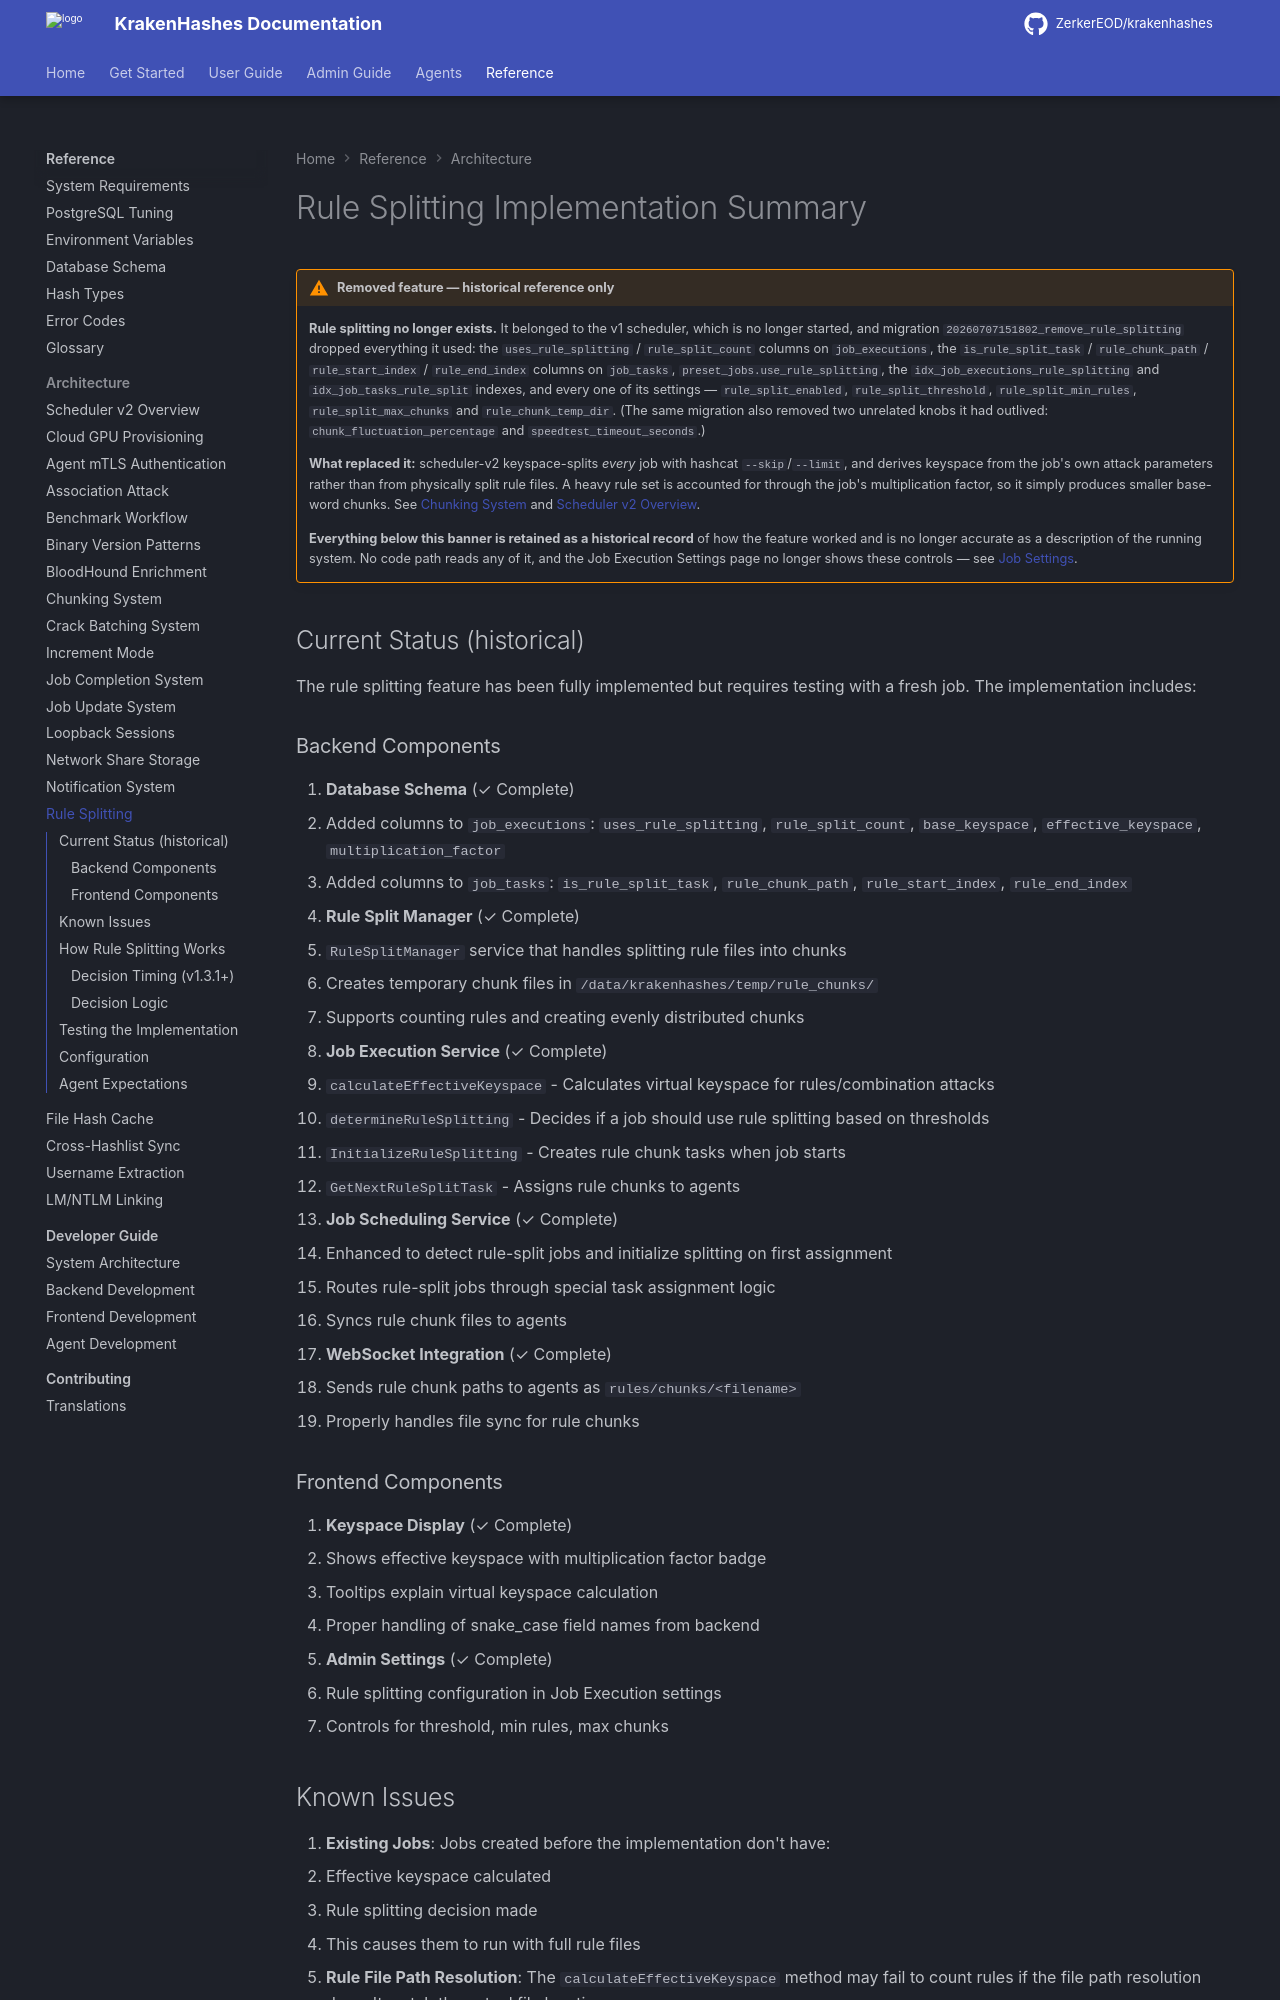

repository: ZerkerEOD/krakenhashes · page: 3.2.0/reference/architecture/rule-splitting/index.html · generator: mkdocs

# Rule Splitting Implementation Summary

!!! warning "Removed feature — historical reference only"
    **Rule splitting no longer exists.** It belonged to the v1 scheduler, which is no longer
    started, and migration `20260707151802_remove_rule_splitting` dropped everything it used:
    the `uses_rule_splitting` / `rule_split_count` columns on `job_executions`, the
    `is_rule_split_task` / `rule_chunk_path` / `rule_start_index` / `rule_end_index` columns on
    `job_tasks`, `preset_jobs.use_rule_splitting`, the `idx_job_executions_rule_splitting` and
    `idx_job_tasks_rule_split` indexes, and every one of its settings — `rule_split_enabled`,
    `rule_split_threshold`, `rule_split_min_rules`, `rule_split_max_chunks` and
    `rule_chunk_temp_dir`. (The same migration also removed two unrelated knobs it had outlived:
    `chunk_fluctuation_percentage` and `speedtest_timeout_seconds`.)

    **What replaced it:** scheduler-v2 keyspace-splits *every* job with hashcat
    `--skip`/`--limit`, and derives keyspace from the job's own attack parameters rather than from
    physically split rule files. A heavy rule set is accounted for through the job's
    multiplication factor, so it simply produces smaller base-word chunks. See
    [Chunking System](chunking.md) and
    [Scheduler v2 Overview](scheduler-v2-overview.md).

    **Everything below this banner is retained as a historical record** of how the feature worked
    and is no longer accurate as a description of the running system. No code path reads any of
    it, and the Job Execution Settings page no longer shows these controls — see
    [Job Settings](../../admin-guide/operations/job-settings.md#rule-splitting-removed).

## Current Status (historical)

The rule splitting feature has been fully implemented but requires testing with a fresh job. The implementation includes:

### Backend Components

1. **Database Schema** (✓ Complete)
   - Added columns to `job_executions`: `uses_rule_splitting`, `rule_split_count`, `base_keyspace`, `effective_keyspace`, `multiplication_factor`
   - Added columns to `job_tasks`: `is_rule_split_task`, `rule_chunk_path`, `rule_start_index`, `rule_end_index`

2. **Rule Split Manager** (✓ Complete)
   - `RuleSplitManager` service that handles splitting rule files into chunks
   - Creates temporary chunk files in `/data/krakenhashes/temp/rule_chunks/`
   - Supports counting rules and creating evenly distributed chunks

3. **Job Execution Service** (✓ Complete)
   - `calculateEffectiveKeyspace` - Calculates virtual keyspace for rules/combination attacks
   - `determineRuleSplitting` - Decides if a job should use rule splitting based on thresholds
   - `InitializeRuleSplitting` - Creates rule chunk tasks when job starts
   - `GetNextRuleSplitTask` - Assigns rule chunks to agents

4. **Job Scheduling Service** (✓ Complete)
   - Enhanced to detect rule-split jobs and initialize splitting on first assignment
   - Routes rule-split jobs through special task assignment logic
   - Syncs rule chunk files to agents

5. **WebSocket Integration** (✓ Complete)
   - Sends rule chunk paths to agents as `rules/chunks/<filename>`
   - Properly handles file sync for rule chunks
